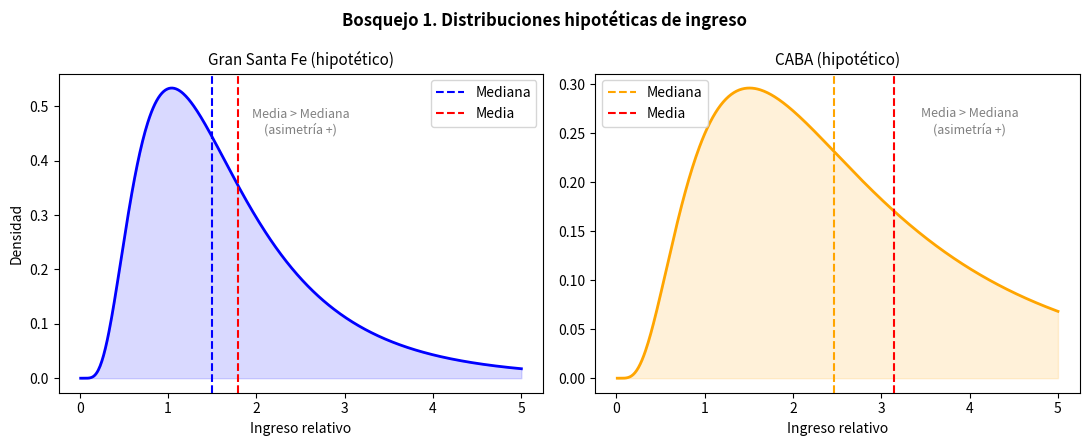

Reproduce this figure in Python.
# Bosquejo de distribuciones hipotéticas de ingreso (log-normal)
# Compara media vs. mediana bajo asimetría positiva: Gran Santa Fe y CABA.
# Autor: Fabricio Vera — Métodos Estadísticos para las Ciencias Sociales, FHUC-UNL

import matplotlib
matplotlib.use('Agg')
import matplotlib.pyplot as plt
import numpy as np

x = np.linspace(0.01, 5, 500)

# Curva GSF
media_gsf = 0.4
sigma_gsf = 0.6
curva_gsf = (1 / (x * sigma_gsf * np.sqrt(2 * np.pi))) * np.exp(-((np.log(x) - media_gsf)**2) / (2 * sigma_gsf**2))

# Curva CABA
media_caba = 0.9
sigma_caba = 0.7
curva_caba = (1 / (x * sigma_caba * np.sqrt(2 * np.pi))) * np.exp(-((np.log(x) - media_caba)**2) / (2 * sigma_caba**2))

# Mediana y media de cada distribución (fórmulas de la log-normal)
mediana_gsf = np.exp(media_gsf)
media_real_gsf = np.exp(media_gsf + sigma_gsf**2 / 2)
mediana_caba = np.exp(media_caba)
media_real_caba = np.exp(media_caba + sigma_caba**2 / 2)

fig, (ax1, ax2) = plt.subplots(1, 2, figsize=(11, 4.5))

# ── Subgráfico GSF ──
ax1.plot(x, curva_gsf, color='blue', linewidth=2)
ax1.fill_between(x, curva_gsf, alpha=0.15, color='blue')
ax1.axvline(mediana_gsf, color='blue', linestyle='--', linewidth=1.5, label='Mediana')
ax1.axvline(media_real_gsf, color='red', linestyle='--', linewidth=1.5, label='Media')
ax1.set_title("Gran Santa Fe (hipotético)", fontsize=11)
ax1.set_xlabel("Ingreso relativo")
ax1.set_ylabel("Densidad")
ax1.legend()

# ── Subgráfico CABA ──
ax2.plot(x, curva_caba, color='orange', linewidth=2)
ax2.fill_between(x, curva_caba, alpha=0.15, color='orange')
ax2.axvline(mediana_caba, color='orange', linestyle='--', linewidth=1.5, label='Mediana')
ax2.axvline(media_real_caba, color='red', linestyle='--', linewidth=1.5, label='Media')
ax2.set_title("CABA (hipotético)", fontsize=11)
ax2.set_xlabel("Ingreso relativo")
ax2.legend()

ax1.text(2.5, 0.45, "Media > Mediana\n(asimetría +)", fontsize=9, color='gray', ha='center')
ax2.text(4.0, 0.25, "Media > Mediana\n(asimetría +)", fontsize=9, color='gray', ha='center')

plt.suptitle("Bosquejo 1. Distribuciones hipotéticas de ingreso", fontsize=12, fontweight='bold')
plt.tight_layout()
plt.savefig("bosquejo_lognormal.png", dpi=150)
print("Listo!")
